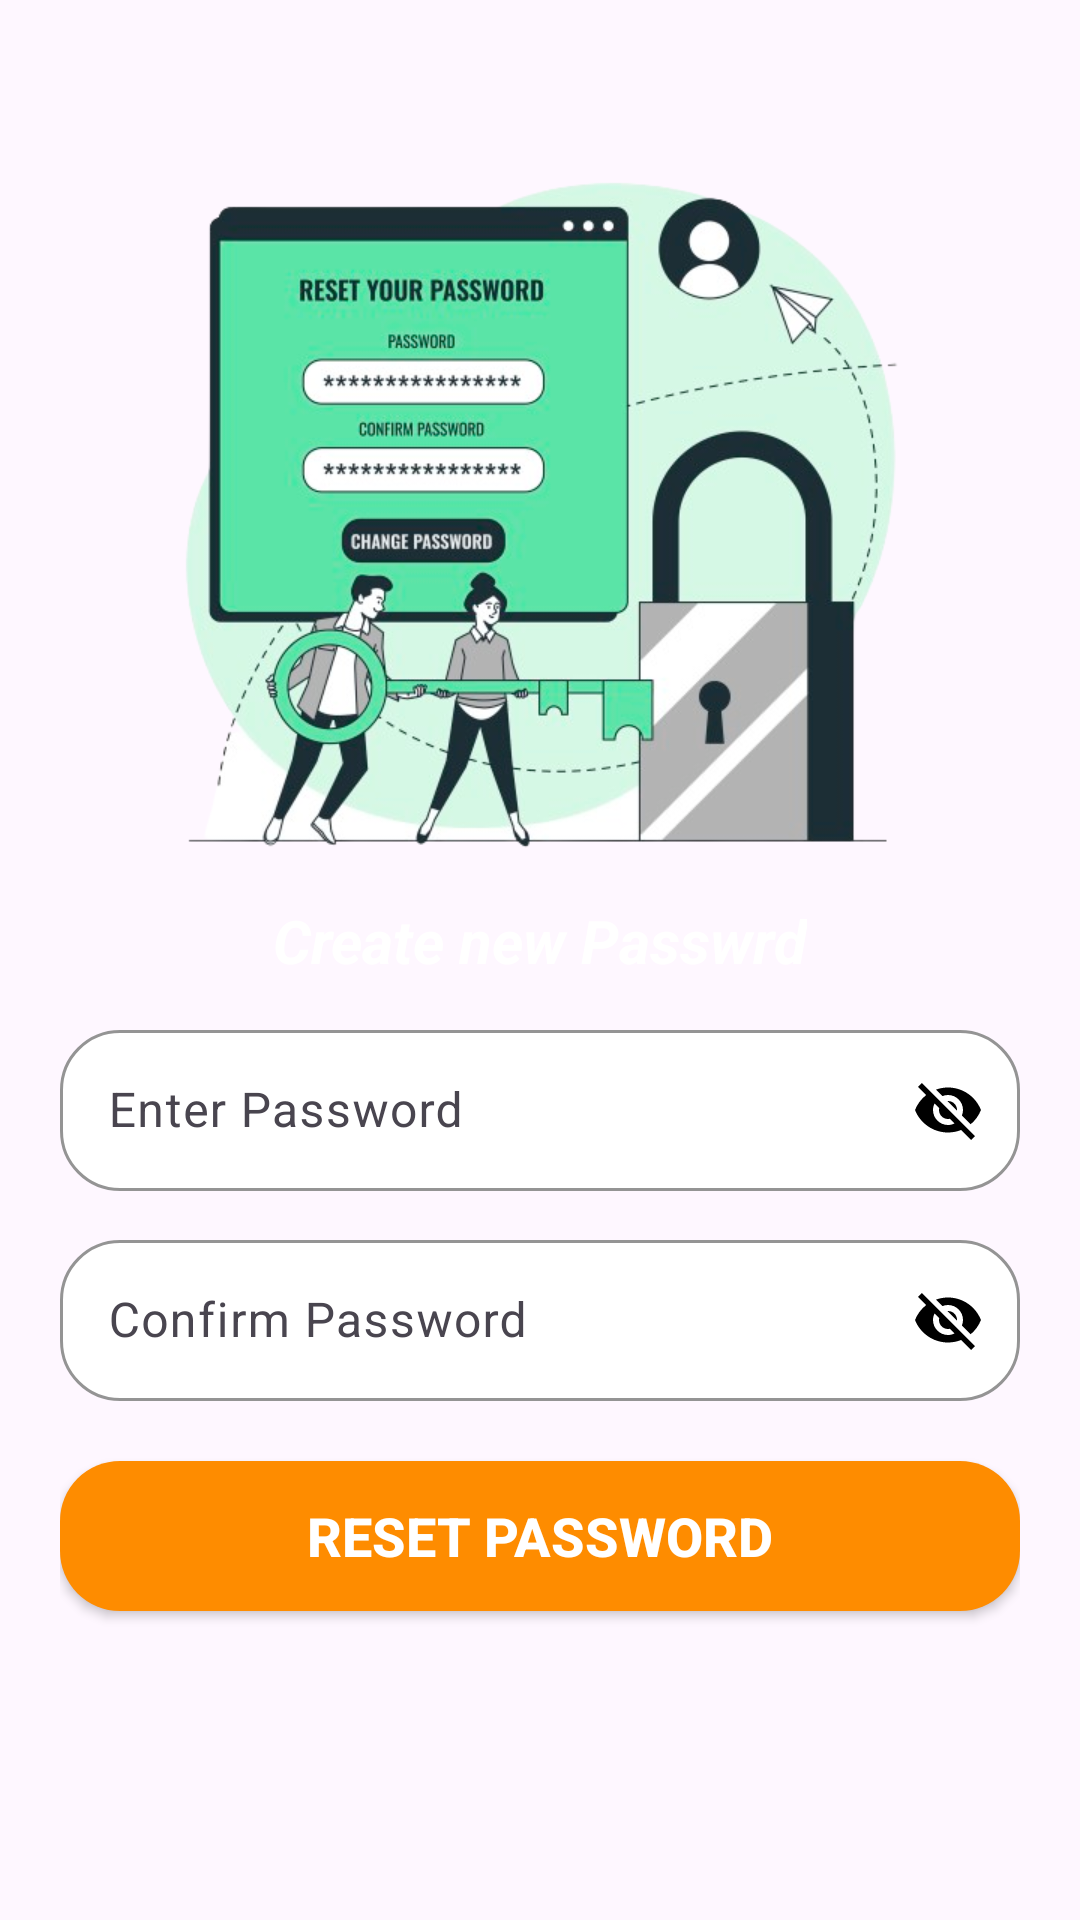

Layout XML and referenced resources for this Android screen:
<!-- AndroidManifest.xml: application theme Theme.Vegeta_box -->
<!-- res/layout/activity_reset_password.xml -->
<?xml version="1.0" encoding="utf-8"?>
<LinearLayout xmlns:android="http://schemas.android.com/apk/res/android"
    xmlns:app="http://schemas.android.com/apk/res-auto"
    xmlns:tools="http://schemas.android.com/tools"
    android:layout_width="match_parent"
    android:layout_height="match_parent"
    android:orientation="vertical"
    android:padding="20dp"
    tools:context=".ForgotPassword">

    <ImageView
        android:layout_width="250dp"
        android:layout_height="250dp"
        android:src="@drawable/new_password"
        android:layout_gravity="center"
        android:layout_marginTop="30dp"
        android:scaleType="fitXY"/>
    <TextView
        android:layout_width="wrap_content"
        android:layout_height="wrap_content"
        android:layout_gravity="center"
        android:text="Create new Passwrd"
        android:textColor="@color/white"
        android:textStyle="bold|italic"
        android:textSize="20sp" />
    <com.google.android.material.textfield.TextInputLayout
        android:layout_marginTop="10dp"
        android:layout_width="match_parent"
        android:layout_height="60dp"
        app:boxBackgroundMode="outline"
        app:boxCornerRadiusTopStart="20dp"
        app:boxCornerRadiusBottomStart="20dp"
        app:boxCornerRadiusBottomEnd="20dp"
        app:boxCornerRadiusTopEnd="20dp"
        app:boxStrokeColor="#000000"
        app:boxBackgroundColor="@color/white"
        app:endIconMode="password_toggle"
        app:startIconTint="#00B0FF"
        app:endIconTint="#000000"
        app:hintTextAppearance="@style/TextAppearance.AppCompat.Small"
        app:hintTextColor="@color/black">

        <com.google.android.material.textfield.TextInputEditText
            android:id="@+id/f_password"
            android:layout_width="match_parent"
            android:layout_height="wrap_content"
            android:inputType="text"
            android:hint="Enter Password"
            android:maxLength="11"
            android:maxLines="1"/>
    </com.google.android.material.textfield.TextInputLayout>


    <com.google.android.material.textfield.TextInputLayout
        android:layout_marginTop="10dp"
        android:layout_width="match_parent"
        android:layout_height="60dp"
        app:boxBackgroundMode="outline"
        app:boxCornerRadiusTopStart="20dp"
        app:boxCornerRadiusBottomStart="20dp"
        app:boxCornerRadiusBottomEnd="20dp"
        app:boxCornerRadiusTopEnd="20dp"
        app:boxStrokeColor="#000000"
        app:boxBackgroundColor="@color/white"
        app:endIconMode="password_toggle"
        app:startIconTint="#00B0FF"
        app:endIconTint="#000000"
        app:hintTextAppearance="@style/TextAppearance.AppCompat.Small"
        app:hintTextColor="@color/black">

        <com.google.android.material.textfield.TextInputEditText
            android:id="@+id/f_confirmPassword"
            android:layout_width="match_parent"
            android:layout_height="wrap_content"
            android:inputType="text"
            android:hint="Confirm Password"
            android:maxLength="11"
            android:maxLines="1"/>
    </com.google.android.material.textfield.TextInputLayout>

    <androidx.appcompat.widget.AppCompatButton
        android:id="@+id/f_resetPassword"
        android:layout_width="match_parent"
        android:layout_height="50dp"
        android:text="Reset Password"
        android:textColor="@color/white"
        android:textSize="18sp"
        android:layout_marginTop="20dp"
        android:textStyle="bold"
        android:background="@drawable/button_shape"/>


</LinearLayout>
<!-- resources referenced by this layout -->
<resources>
  <!-- drawable button_shape (drawable) -->
  <?xml version="1.0" encoding="utf-8"?>
  <shape xmlns:android="http://schemas.android.com/apk/res/android"
      android:shape="rectangle">
  <solid android:color="#FE8C00"/>
      <corners android:radius="20dp"/>
  </shape>
  <!-- drawable new_password: png bitmap (drawable, 200155 bytes) -->
  <style name="Theme.Vegeta_box" parent="Base.Theme.Vegeta_box" />
  <style name="Base.Theme.Vegeta_box" parent="Theme.Material3.DayNight.NoActionBar">
          
          
      </style>
  <!-- not gathered from this repository: default colours our renderer supplied (Android Studio template values) -->
  <color name="black">#FF000000</color>
  <color name="white">#FFFFFFFF</color>
</resources>
